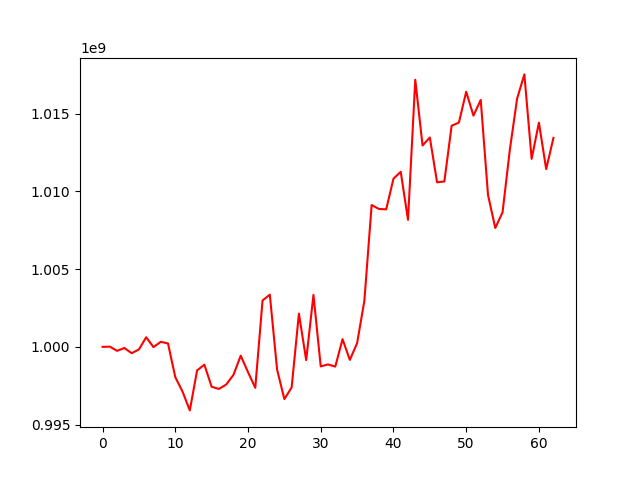

Source data for this figure (header and first rows):
, 0
0, 1000000000
1, 1000012801
2, 999741363
3, 999926819
4, 999591657
5, 999832395
6, 1000616664
7, 999984706
8, 1000320307
9, 1000220624
10, 998053697
11, 997117702
12, 995913232
13, 998484863
14, 998853617
15, 997433943
16, 997292782
17, 997575253
18, 998198961
19, 999434046
20, 998374588
21, 997366117
22, 1002981392
23, 1003356460
24, 998538851
25, 996640082
26, 997386384
27, 1002137499
28, 999148162
29, 1003342483
30, 998742298
31, 998869039
32, 998729816
33, 1000495444
34, 999160887
35, 1000232318
36, 1002961511
37, 1009121039
38, 1008869466
39, 1008843302
40, 1010812537
41, 1011257524
42, 1008169059
43, 1017177557
44, 1012947785
45, 1013465055
46, 1010579656
47, 1010639128
48, 1014221119
49, 1014422165
50, 1016404425
51, 1014867963
52, 1015879458
53, 1009772751
54, 1007644571
55, 1008650418
56, 1012663844
57, 1015961116
58, 1017521645
59, 1012090065
... 3 more rows
